Run: headless pygame with SDL's dummy video driver; simulated clock (each Clock.tick advances the game by its frame time, no real sleeping); random seed 0; keys injected as events and as key.get_pressed() state; mouse plan: one left click at the window centre at the start of phase 2, then a move to the lower-right quarter at the start of phase 3.
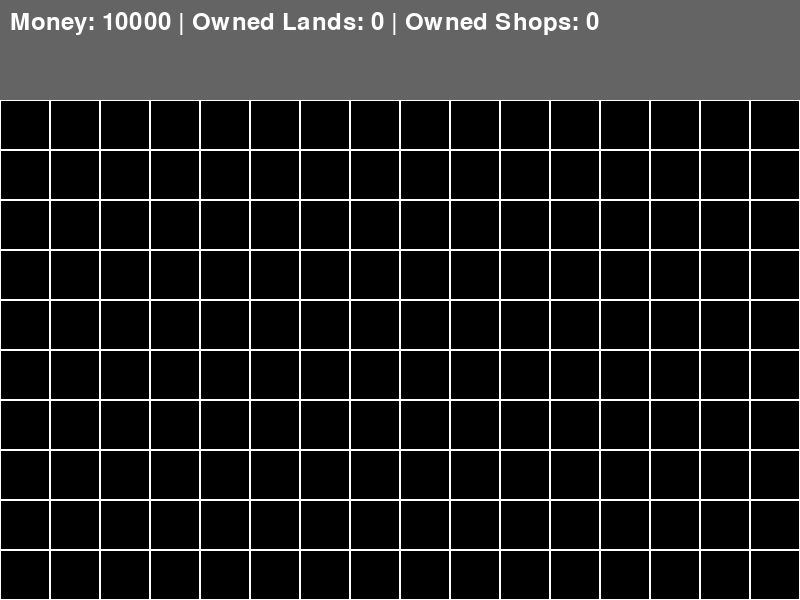
Frame 1 of 4 · flips 1–60 · no input
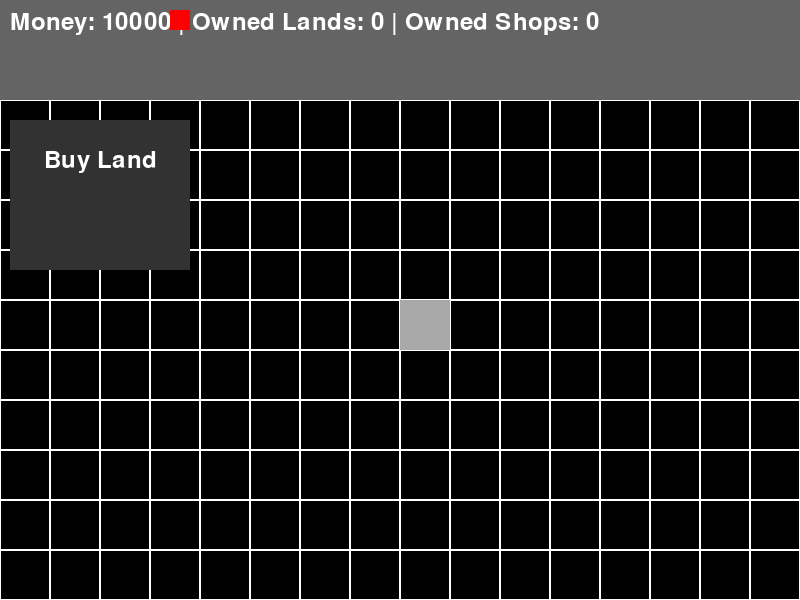
Frame 2 of 4 · flips 61–180 · clicked the window centre · tapped SPACE, RETURN · held RIGHT (→), D
Frame 3 of 4 · flips 181–300 · moved the mouse to the lower-right quarter · held DOWN (↓), S · screen unchanged from frame 2, image omitted
Frame 4 of 4 · flips 301–420 · held LEFT (←), A, UP (↑), W · screen unchanged from frame 3, image omitted

The pygame program that drew these frames:

import pygame
import sys
import random


pygame.init()


#土地クラス
#Land文字列、ランダムな整数、所有者はなし
class Land:
    def __init__(self):
        self.status = 'Land'
        self.price = random.randint(1000, 5000)  # ランダムな価格
        self.owner = None




# GameState
# 画面情報、タイル情報、グリッドの個数
class GameState:
    #スクリーンサイズを設定
    SCREEN_WIDTH = 800
    SCREEN_HEIGHT = 600
    #ステータスの縦幅を設定
    STATUS_HEIGHT = 100
    #タイルのサイズを設定
    TILE_SIZE = 50
    #グリッドの横の個数は、スクリーンの横幅をタイルサイズで割ったもの
    GRID_WIDTH = SCREEN_WIDTH // TILE_SIZE
    #グリッドの縦の個数は、スクリーンの縦幅からステータスの縦幅を引いて、タイルサイズで割ったもの
    GRID_HEIGHT = (SCREEN_HEIGHT - STATUS_HEIGHT) // TILE_SIZE

    #GameStateが呼び出されたとき、初期化
    #グリッド、所有土地数、所有店の数をセット、所持金、土地のカウント、店のカウント、
    #選択したタイル、クリックされたコマンド
    def __init__(self):
        self.grid = [[Land() for _ in range(self.GRID_WIDTH)] for _ in range(self.GRID_HEIGHT)]
        self.owned_land = set()
        self.owned_shops = set()
        self.money = 10000
        self.land_count = 0
        self.shop_count = 0
        self.selected_tile = None
        self.clicked_command = None



# GameLayer
class GameLayer:
    #初期化、描画するスクリーンとフォントを持つ
    def __init__(self, screen, font):
        self.screen = screen
        self.font = font

    def draw(self, game_state):
        pass

    def handle_event(self, event, game_state):
        pass

    def execute_command(self, command, game_state):
        pass



# StatusLayer ステータス画面の表示
class StatusLayer(GameLayer):
    #ゲームレイヤーを受け取る（スクリーンとフォント）
    #矩形を描画する、(スクリーンに、色指定、)
    def draw(self, game_state):
        pygame.draw.rect(self.screen, (100, 100, 100), (0, 0, game_state.SCREEN_WIDTH, game_state.STATUS_HEIGHT))
        status_text = f"Money: {game_state.money} | Owned Lands: {game_state.land_count} | Owned Shops: {game_state.shop_count}"
        status_surface = self.font.render(status_text, True, (255, 255, 255))
        self.screen.blit(status_surface, (10, 10))

 #矩形を描画するウィンドウの Surface オブジェクトを指定しています。
 # self がクラスのインスタンスであり、
 # screen がそのインスタンスの画面を表すメンバ変数であると仮定します。

#(100, 100, 100): 描画する矩形の色を RGB 形式で指定しています。
# ここでは (100, 100, 100) は灰色を表しています。

#(0, 0, game_state.SCREEN_WIDTH, game_state.STATUS_HEIGHT): 
# 矩形の座標とサイズを指定しています。
# 具体的には、左上隅の x 座標が 0、y 座標が 0 で、
# 横幅が game_state.SCREEN_WIDTH、 =完全な横幅
# 高さが game_state.STATUS_HEIGHT です。 =ステータスの縦幅




# MapLayer クラス内の変数名の変更
class MapLayer(GameLayer):
    #ゲームステートを引数に
    #グリッドの縦の個数回ループ
    #グリッドの横の個数回ループ
    #矩形を描画する、xはタイルサイズ、yは
    def draw(self, game_state):
        for y in range(game_state.GRID_HEIGHT):
            for x in range(game_state.GRID_WIDTH):
                rect = pygame.Rect(x * game_state.TILE_SIZE, game_state.STATUS_HEIGHT + y * game_state.TILE_SIZE, game_state.TILE_SIZE, game_state.TILE_SIZE)
                #現在のタイルは、グリッド
                #二次元配列を作り、各要素にLandクラスのインスタンスを生成している
                #grid = [[Land() for _ in range(グリッドの横)] for _ in range(グリッドの縦)]
                #self.gridは2次元のリストとなり、各セルにはLandクラスの新しいインスタンスが生成されています。
                # これにより、初期状態ではゲームのマップが生成され、各セルはランダムに生成された価格と所有者なしの土地を表します。
                current_tile = game_state.grid[y][x]
                #もしもタイルの所有者がプレイヤーだったら
                if current_tile.owner == 'Player':
                    #かつ、もし、タイルの属性が土地だったら色を指定
                    if current_tile.status == 'Land':
                        pygame.draw.rect(self.screen, (0, 255, 0), rect)
                    #土地ではなくお店だったら色をしてい
                    elif current_tile.status == 'Shop':
                        pygame.draw.rect(self.screen, (255, 0, 0), rect)
                #タイルの所有者がプレイヤーではなく、
                elif game_state.selected_tile == (x, y):
                    pygame.draw.rect(self.screen, (169, 169, 169), rect)
                else:
                    pygame.draw.rect(self.screen, (255, 255, 255), rect, 1)

    #イベントハンドラは、ゲームステートと、検出したイベントが送られる

    def handle_event(self, event, game_state):
        #その、イベントタイプが、マウスボタンが押されたら
        if event.type == pygame.MOUSEBUTTONDOWN:
            #かつ、そのイベントが左クリックだったら
            if event.button == 1:  # 左クリック
                #マウスポジションを取得
                mouse_pos = pygame.mouse.get_pos()
                #xとyのタプルを作る
                #  マウスのx座標をgame_state.TILE_SIZEで割った整数部分を取得します。これにより、マウスのx座標がタイルの何番目に相当するか。
                #  マウスのy座標をgame_state.TILE_SIZEで割った整数部分を取得します。これにより、マウスのy座標がタイルの何番目に相当するか。
                tile_x, tile_y = mouse_pos[0] // game_state.TILE_SIZE, (mouse_pos[1] - game_state.STATUS_HEIGHT) // game_state.TILE_SIZE
                #タプルを参照して、xが0以上、グリッドの横の数の上限未満、かつ、yが0以上で、縦の数未満
                if 0 <= tile_x < game_state.GRID_WIDTH and 0 <= tile_y < game_state.GRID_HEIGHT:
                    game_state.selected_tile = (tile_x, tile_y) #選択タイルに、x,yを代入する



# CommandLayer 
# スクリーンとフォントを持つ、
# ドラッグしているかどうか
# ドラッグの座標？
class CommandLayer(GameLayer):
    def __init__(self, screen, font):
        super().__init__(screen, font)
        self.dragging = False
        self.drag_offset = (0, 0)


    #ゲームステートを受け取り描画
    def draw(self, game_state):
        #ゲームステートのタイルが存在したら
        if game_state.selected_tile:
            #コマンドボックスを生成する
            pygame.draw.rect(self.screen, (50, 50, 50), pygame.Rect(10, 120, 180, 150))
            pygame.draw.rect(self.screen, (255, 0, 0), pygame.Rect(170, 10, 20, 20))
            #x,yの選択タイル座標を格納
            tile_x, tile_y = game_state.selected_tile
            #グリッドのx,yを格納
            current_tile = game_state.grid[tile_y][tile_x]
            #コマンドの配列を宣言
            commands = []

            #もし、現在のタイルステータスが、土地であり、かつ、所有者がいなければ、
            # Buy Landを追加　その他もリストに追加
            if current_tile.status == 'Land' and current_tile.owner is None:
                commands.append('Buy Land')
            elif current_tile.status == 'Land' and current_tile.owner == 'Player':
                commands.append('Sell Land')
            elif current_tile.status == 'Shop' and current_tile.owner == 'Player':
                commands.append('Sell Shop')

            #列挙型で、コマンドを引き取る
            #enumerate()関数を使うと、forループの中でリストやタプルなどのイテラブルオブジェクトの要素と同時にインデックス番号（カウント、順番）を取得できる。
            for i, command in enumerate(commands):
                #フォントを使ってレンダリング、コマンドを、
                text_surface = self.font.render(command, True, (255, 255, 255))
                text_rect = text_surface.get_rect(center=(100, 160 + i * 40))
                self.screen.blit(text_surface, text_rect)

    def handle_event(self, event, game_state):
        #もしマウスクリックされたら
        if event.type == pygame.MOUSEBUTTONDOWN:
            if event.button == 1:  # かつ左クリックなら
                #マウスポジションを取得
                mouse_pos = pygame.mouse.get_pos()
                #
                close_button_clicked = pygame.Rect(170, 10, 20, 20).collidepoint(mouse_pos)
                if close_button_clicked:
                    game_state.selected_tile = None
                else:
                    tile_x, tile_y = game_state.selected_tile
                    current_tile = game_state.grid[tile_y][tile_x]

                    if current_tile.status == 'Land' and current_tile.owner is None:
                        game_state.clicked_command = 'Buy Land'
                    elif current_tile.status == 'Land' and current_tile.owner == 'Player':
                        game_state.clicked_command = 'Sell Land'
                    elif current_tile.status == 'Shop' and current_tile.owner == 'Player':
                        game_state.clicked_command = 'Sell Shop'

                    # execute_command メソッドを呼ぶ
                    self.execute_command(game_state.clicked_command, game_state)

            elif event.button == 3 and game_state.selected_tile:
                # 右クリックでドラッグ可能にする
                self.dragging = True
                mouse_pos = pygame.mouse.get_pos()
                self.drag_offset = (mouse_pos[0] - 10, mouse_pos[1] - 120)

        elif event.type == pygame.MOUSEMOTION and self.dragging:
            # ドラッグ中の処理
            mouse_pos = pygame.mouse.get_pos()
            game_state.selected_tile = (
                (mouse_pos[0] - self.drag_offset[0]) // game_state.TILE_SIZE,
                (mouse_pos[1] - self.drag_offset[1] - game_state.STATUS_HEIGHT) // game_state.TILE_SIZE
            )

        elif event.type == pygame.MOUSEBUTTONUP and self.dragging:
            # ドラッグ終了
            self.dragging = False




# ゲームの初期
# スクリーンを、ゲームステートのサイズで描画
screen = pygame.display.set_mode((GameState.SCREEN_WIDTH, GameState.SCREEN_HEIGHT))
#キャプションを設定
pygame.display.set_caption("シミュレーションゲーム")
#クロックを格納
clock = pygame.time.Clock()
#フォント設定
font = pygame.font.Font(None, 36)
#ゲームステートクラスを格納
game_state = GameState()
#各種レイヤークラスを格納 引数はフォントと描画画面
status_layer = StatusLayer(screen, font)
map_layer = MapLayer(screen, font)
command_layer = CommandLayer(screen, font)



# ゲームループ
while True:
    #発生した全てのイベントを処理。
    for event in pygame.event.get():
        #イベントタイプが終了なら、終了
        if event.type == pygame.QUIT:
            pygame.quit()
            sys.exit()
        #それ以外なら、各種レイヤーの、イベントハンドラに、ゲームステートとイベントを送り実行
        else:
            status_layer.handle_event(event, game_state)
            map_layer.handle_event(event, game_state)
            command_layer.handle_event(event, game_state)

    #画面を黒色で塗りつぶします。これは、前のフレームの描画をクリアして新しいフレームを描画するためのものです。
    screen.fill((0, 0, 0))
    #ステータスレイヤーを描画
    status_layer.draw(game_state)
    #マップレイヤーを描画
    map_layer.draw(game_state)
    #コマンドレイヤーを描画
    command_layer.draw(game_state)
    # 画面を更新します。これにより、前述の描画操作が実際に画面に反映されます。
    pygame.display.flip()
    #ゲームのフレームレートを制御します。この場合、1秒あたり30フレームに制限されています。
    clock.tick(30)
